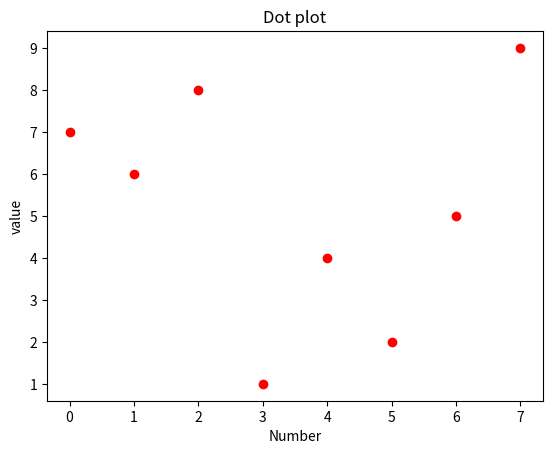

Here is the Python script that generated this plot:
#dot plot

import matplotlib.pyplot as plt

#plot using the dot() function, which takes x and y data
plt.plot([7,6,8,1,4,2,5,9],'ro') #r mean red ,o mean dot

#axis labels
plt.xlabel('Number')
plt.ylabel('value')

#fig name 
plt.title('Dot plot')

#show the plot
plt.show()

